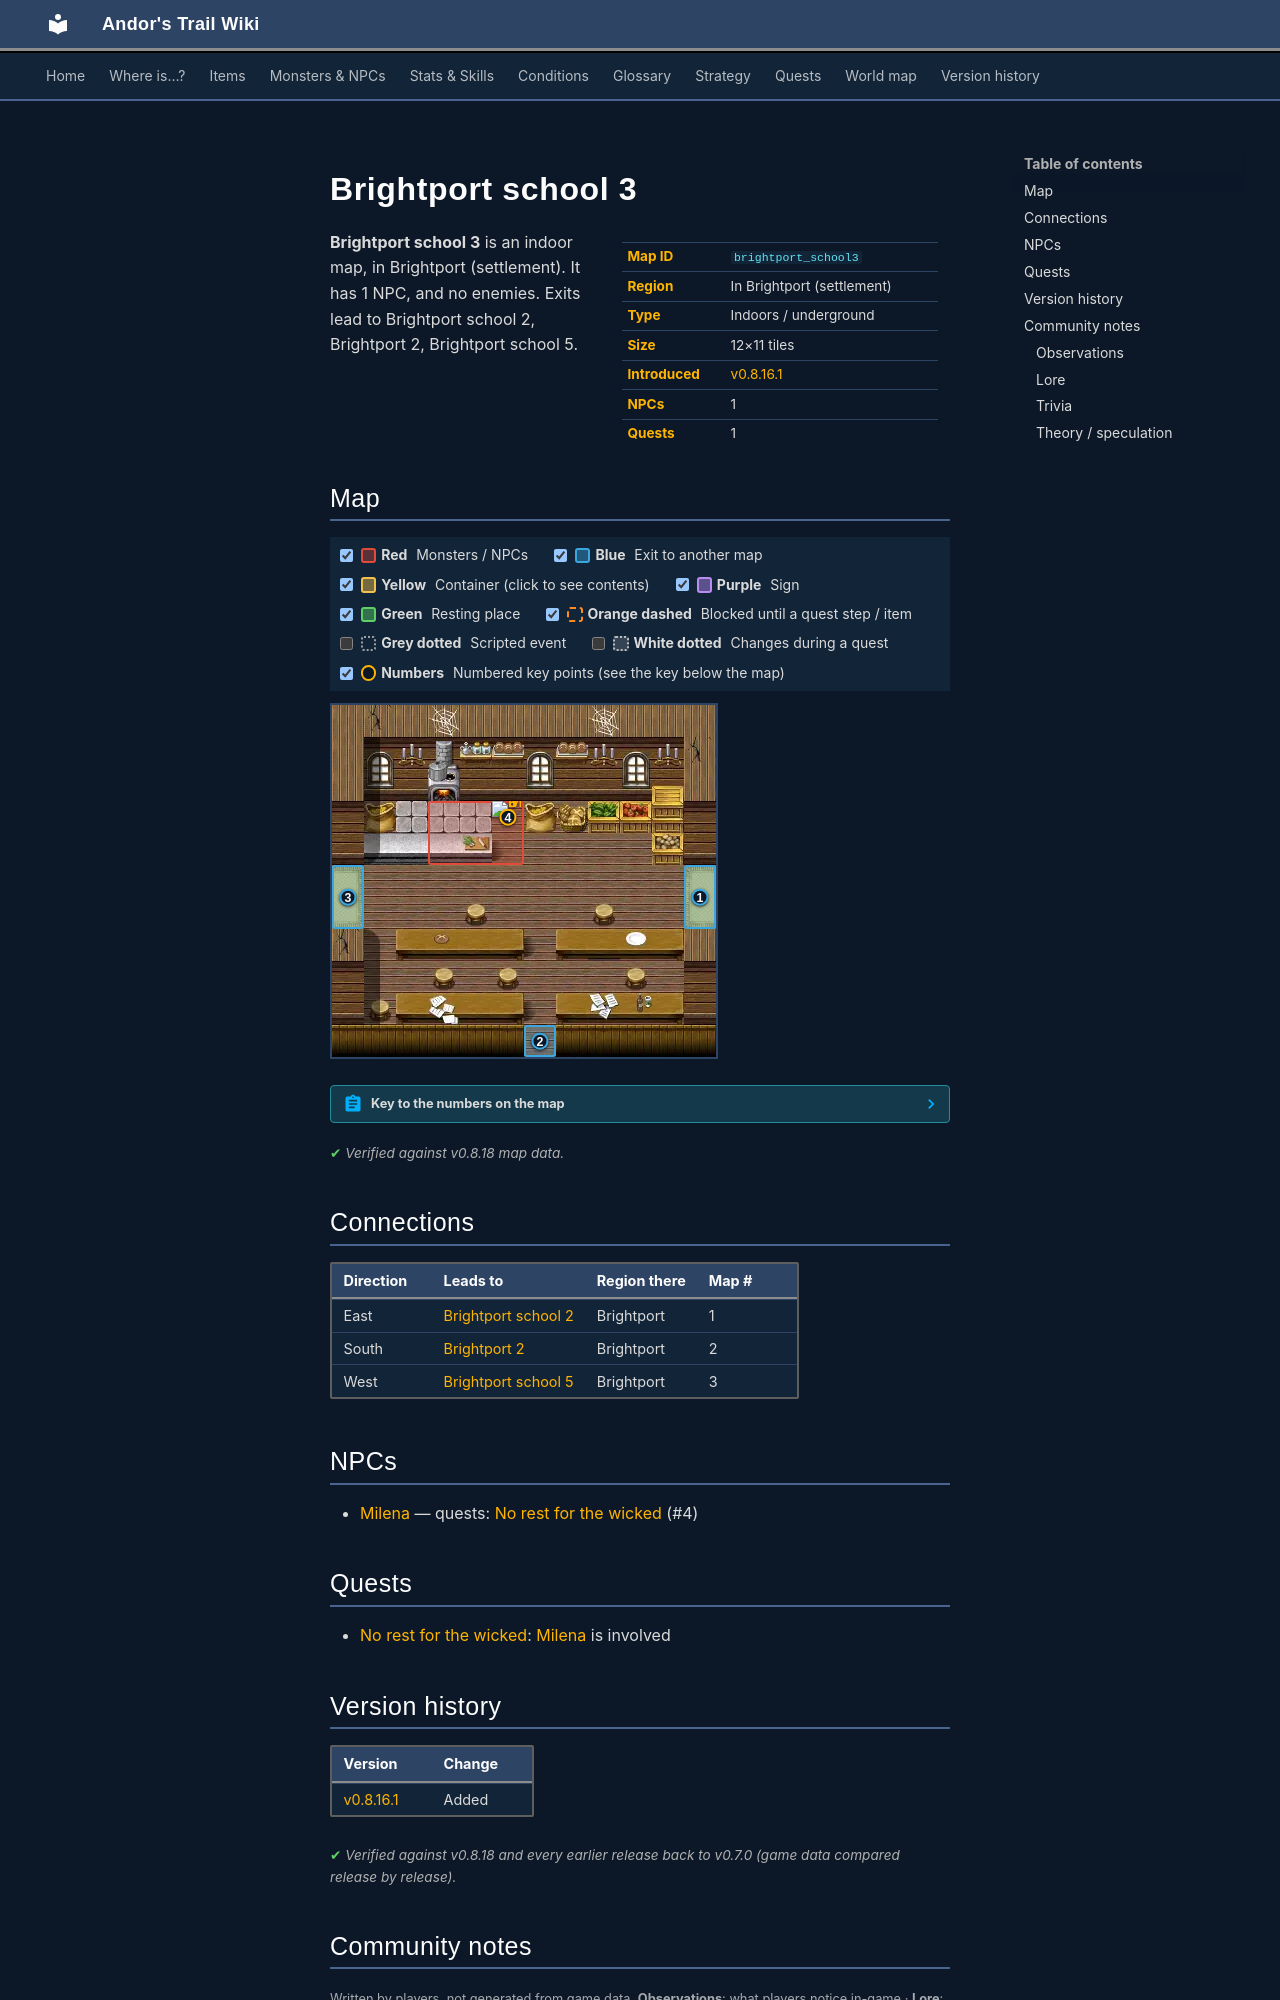

repository: asdfghjkl628/Andor-s-Trail-Wikiiii · page: maps/brightport_school3/index.html · generator: mkdocs

---
description: "Brightport school 3 is an indoor location in Andor's Trail, in Brightport (settlement). NPCs: Milena. Exits to Brightport school 2, Brightport 2, Brightport school 5."
---

# Brightport school 3

<div class="infobox" markdown>

| | |
|---|---|
| **Map ID** | `brightport_school3` |
| **Region** | In Brightport (settlement) |
| **Type** | Indoors / underground |
| **Size** | 12×11 tiles |
| **Introduced** | [v0.8.16.1](../versions/0.8.16.1.md) |
| **NPCs** | 1 |
| **Quests** | 1 |

</div>

**Brightport school 3** is an indoor map, in Brightport (settlement). It has 1 NPC, and no enemies. Exits lead to Brightport school 2, Brightport 2, Brightport school 5.

## Map

<div class="map-legend" markdown="0"><label class="lg"><input type="checkbox" data-t="spawn" checked><span class="sw sw-spawn"></span><b>Red</b>&nbsp;Monsters / NPCs</label><label class="lg"><input type="checkbox" data-t="mapchange" checked><span class="sw sw-mapchange"></span><b>Blue</b>&nbsp;Exit to another map</label><label class="lg"><input type="checkbox" data-t="container" checked><span class="sw sw-container"></span><b>Yellow</b>&nbsp;Container (click to see contents)</label><label class="lg"><input type="checkbox" data-t="sign" checked><span class="sw sw-sign"></span><b>Purple</b>&nbsp;Sign</label><label class="lg"><input type="checkbox" data-t="rest" checked><span class="sw sw-rest"></span><b>Green</b>&nbsp;Resting place</label><label class="lg"><input type="checkbox" data-t="key" checked><span class="sw sw-key"></span><b>Orange dashed</b>&nbsp;Blocked until a quest step / item</label><label class="lg"><input type="checkbox" data-t="script"><span class="sw sw-script"></span><b>Grey dotted</b>&nbsp;Scripted event</label><label class="lg"><input type="checkbox" data-t="replace"><span class="sw sw-replace"></span><b>White dotted</b>&nbsp;Changes during a quest</label><label class="lg"><input type="checkbox" data-t="pin" checked><span class="sw sw-pin"></span><b>Numbers</b>&nbsp;Numbered key points (see the key below the map)</label></div>

<div class="map-wrap hide-script hide-replace" markdown="0"><img src="../../assets/maps/brightport_school3.webp" alt="Map of Brightport school 3" width="384" height="352" loading="lazy"><a id="place-entrance" class="mo mo-mapchange" href="../brightport2/#place-school1" title="Exit to Brightport 2" style="left:50.000%;top:90.909%;width:8.333%;height:9.091%"></a><a id="place-east" class="mo mo-mapchange" href="../brightport_school2/#place-west" title="Exit to Brightport school 2" style="left:91.667%;top:45.455%;width:8.333%;height:18.182%"></a><a id="place-west" class="mo mo-mapchange" href="../brightport_school5/#place-east" title="Exit to Brightport school 5" style="left:0.000%;top:45.455%;width:8.333%;height:18.182%"></a><span class="mo mo-spawn" title="Spawns: Milena" style="left:25.000%;top:27.273%;width:25.000%;height:18.182%"></span><a class="mob" href="../../monsters/brightportnpc1/" title="Milena" style="left:41.667%;top:27.273%;width:8.333%;height:9.091%"><img src="../../assets/icons/monsters/monsters_karvis2_6.png" alt="Milena"></a><a class="pin pin-exit" href="#key-1" style="left:95.833%;top:54.545%" title="Exit (east): to [Brightport school 2](brightport_school2.md)">1</a><a class="pin pin-exit" href="#key-2" style="left:54.167%;top:95.455%" title="Exit (south): to [Brightport 2](brightport2.md)">2</a><a class="pin pin-exit" href="#key-3" style="left:4.167%;top:54.545%" title="Exit (west): to [Brightport school 5](brightport_school5.md)">3</a><a id="pin-npc-brightportnpc1" class="pin pin-npc" href="#key-4" style="left:45.833%;top:31.818%" title="[Milena](../../monsters/brightportnpc1.md): 1 quest">4</a></div>

??? abstract "Key to the numbers on the map"

    | # | What | Details |
    |---|---|---|
    | <span id="key-1"></span>1 | Exit (east) | to [Brightport school 2](brightport_school2.md) |
    | <span id="key-2"></span>2 | Exit (south) | to [Brightport 2](brightport2.md) |
    | <span id="key-3"></span>3 | Exit (west) | to [Brightport school 5](brightport_school5.md) |
    | <span id="key-4"></span>4 | [Milena](../monsters/brightportnpc1.md) | 1 quest |


<p class="verified">Verified against v0.8.18 map data.</p>

## Connections

| Direction | Leads to | Region there | Map # |
|---|---|---|---|
| East | [Brightport school 2](brightport_school2.md) | Brightport | 1 |
| South | [Brightport 2](brightport2.md) | Brightport | 2 |
| West | [Brightport school 5](brightport_school5.md) | Brightport | 3 |

## NPCs

- [Milena](../monsters/brightportnpc1.md) — quests: [No rest for the wicked](../quests/Stanwickquest.md) (#4)

## Quests

- [No rest for the wicked](../quests/Stanwickquest.md): [Milena](../monsters/brightportnpc1.md) is involved


## Version history

| Version | Change |
|---|---|
| [v0.8.16.1](../versions/0.8.16.1.md) | Added |

<p class="verified">Verified against v0.8.18 and every earlier release back to v0.7.0 (game data compared release by release).</p>


## Community notes

<small>Written by players, not generated from game data. **Observations**: what players notice in-game · **Lore**: the in-world story · **Trivia**: real-world facts, references, development history · **Theory / speculation**: unconfirmed ideas; may just be unfinished content</small>

### Observations

*No notes yet. Contributions are welcome: [add a note](https://github.com/asdfghjkl628/Andor-s-Trail-Wikiiii/new/main/notes/maps?filename=brightport_school3.md&value=%23%23%20Observations%0A%0A%3C%21--%20what%20players%20notice%20in-game%20--%3E%0A%0A%23%23%20Lore%0A%0A%3C%21--%20the%20in-world%20story%20--%3E%0A%0A%23%23%20Trivia%0A%0A%3C%21--%20real-world%20facts%2C%20references%2C%20development%20history%20--%3E%0A%0A%23%23%20Theory%20/%20speculation%0A%0A%3C%21--%20unconfirmed%20ideas%3B%20may%20just%20be%20unfinished%20content%20--%3E%0A).*

### Lore

*No notes yet. Contributions are welcome: [add a note](https://github.com/asdfghjkl628/Andor-s-Trail-Wikiiii/new/main/notes/maps?filename=brightport_school3.md&value=%23%23%20Observations%0A%0A%3C%21--%20what%20players%20notice%20in-game%20--%3E%0A%0A%23%23%20Lore%0A%0A%3C%21--%20the%20in-world%20story%20--%3E%0A%0A%23%23%20Trivia%0A%0A%3C%21--%20real-world%20facts%2C%20references%2C%20development%20history%20--%3E%0A%0A%23%23%20Theory%20/%20speculation%0A%0A%3C%21--%20unconfirmed%20ideas%3B%20may%20just%20be%20unfinished%20content%20--%3E%0A).*
